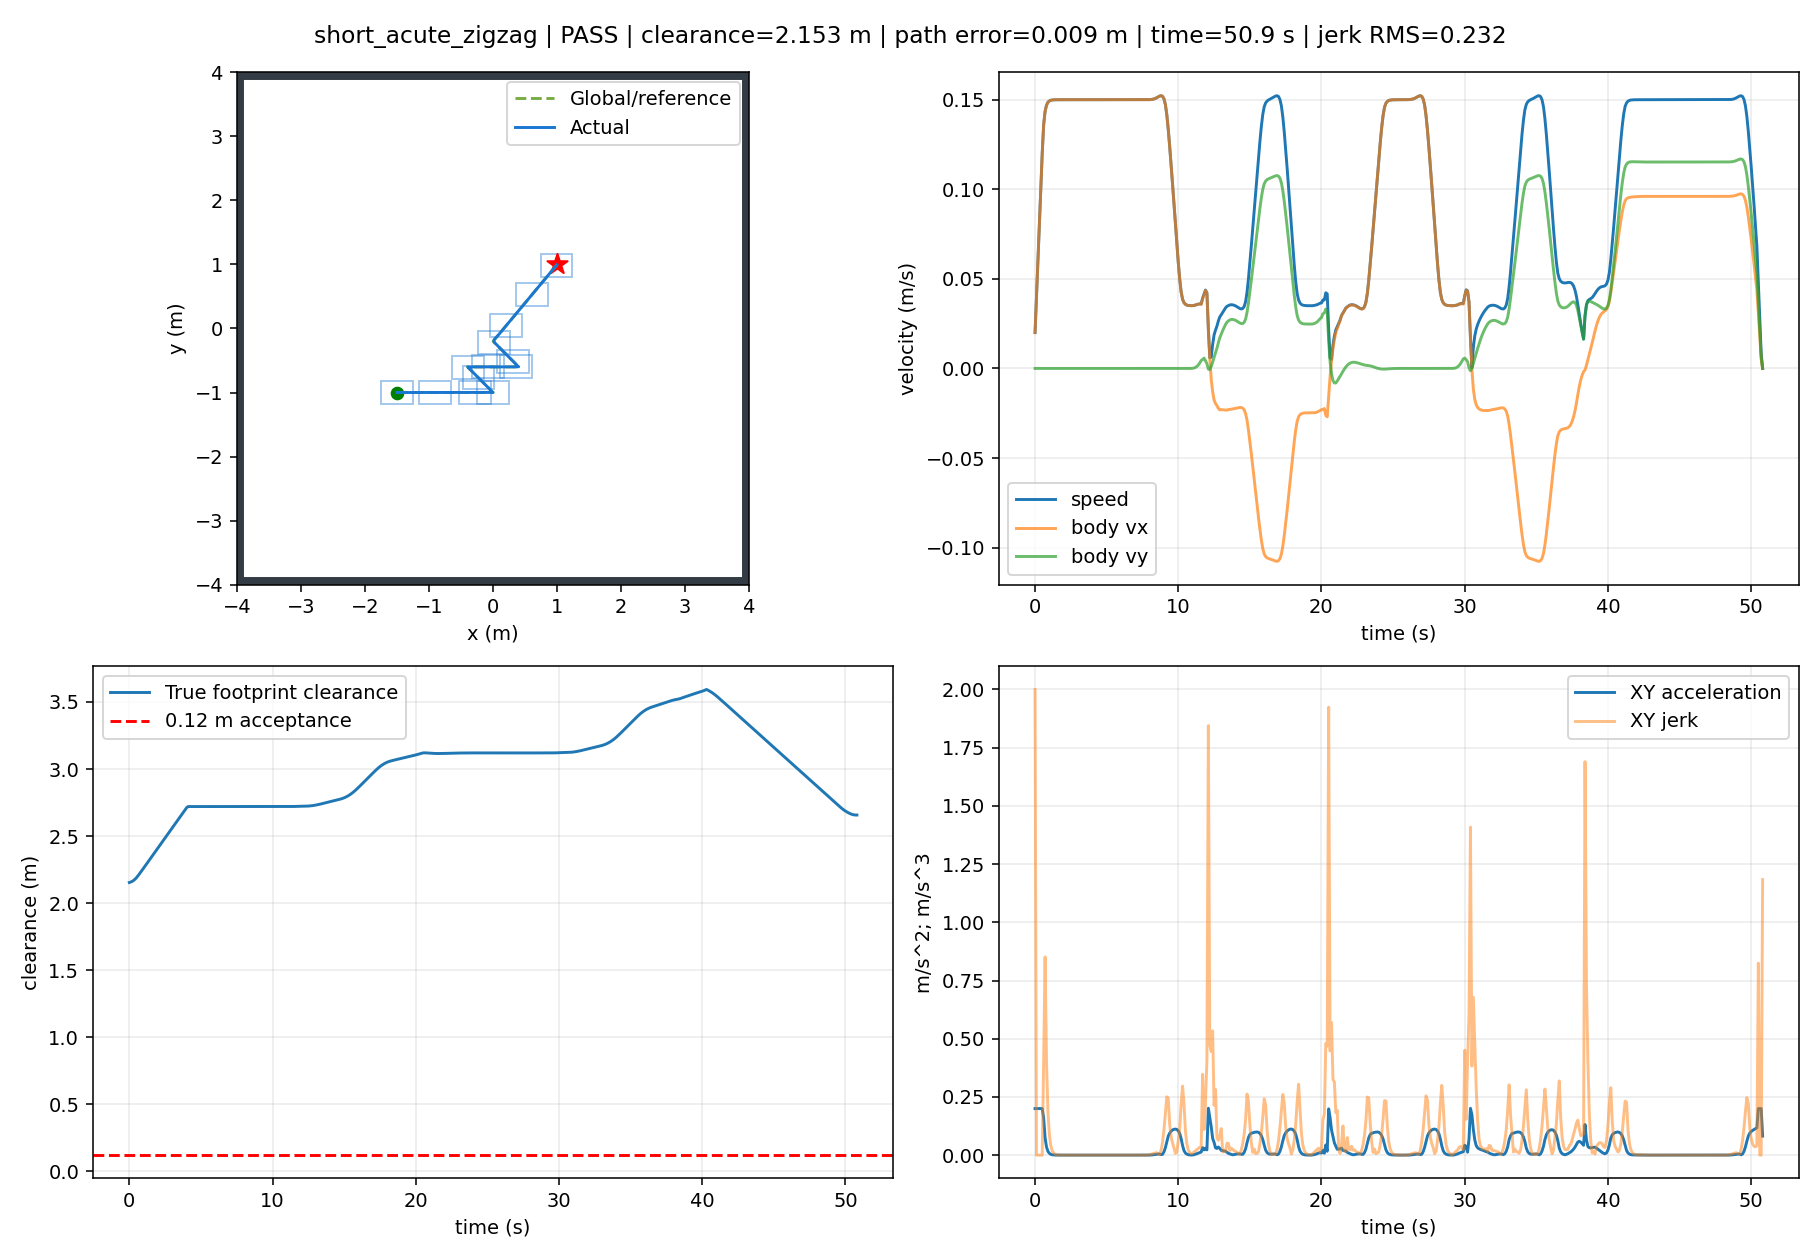

The data file committed next to this chart (first rows):
t, x, y, yaw, raw_vx, raw_vy, body_vx, body_vy, control_v, control_phi, clearance, goal_distance, speed, solved, stop, arrived, solve_ms, ax, ay, jerk, dune_distance
0.0, -1.499, -1.0, 0.0, 0.02, 1.4638782641842278e-17, 0.02, 1.4638782641842275e-17, 0.02, 7.319391320921137e-16, 2.154, 3.201, 0.02, 1.0, False, False, 31.97, 0.2, 1.4638782641842274e-16, 2, 2.151
0.1, -1.496, -1.0, 0.0, 0.04, 2.5356011455719403e-17, 0.04, 2.5356011455719403e-17, 0.04, 6.339002863929849e-16, 2.157, 3.198, 0.04, 1.0, False, False, 16.27, 0.2, 1.0717228813877129e-16, 9.20391560280561e-16, 2.152
0.2, -1.49, -1.0, 0.0, 0.06, 1.9075375922611376e-17, 0.06, 1.9075375922611376e-17, 0.06, 3.179229320435229e-16, 2.162, 3.194, 0.06, 1.0, False, False, 15.86, 0.2, -6.280635533108027e-17, 1.722298209184629e-15, 2.156
0.3, -1.483, -1.0, 0.0, 0.08, -9.308340344981217e-18, 0.08, -9.308340344981217e-18, 0.08, -1.163542543122652e-16, 2.169, 3.188, 0.08, 1.0, False, False, 15.72, 0.2, -2.838371626759259e-16, 2.210308073448456e-15, 2.161
0.4, -1.474, -1.0, 0.0, 0.1, 6.025931737355588e-17, 0.1, 6.025931737355588e-17, 0.1, 6.025931737355587e-16, 2.179, 3.181, 0.1, 1.0, False, False, 15.74, 0.2, 6.956765771853709e-16, 9.795137398612968e-15, 2.168
0.5, -1.463, -1.0, 0.0, 0.12, -1.0104208147594081e-16, 0.12, -1.0104208147594081e-16, 0.12, -8.420173456328399e-16, 2.19, 3.173, 0.12, 1.0, False, False, 15.75, 0.2, -1.6130139884949668e-15, 2.3086905656803376e-14, 2.177
0.6, -1.45, -1.0, 0.0, 0.136, -2.2478897039325676e-17, 0.136, -2.2478897039325676e-17, 0.136, -1.6530968059883883e-16, 2.203, 3.162, 0.136, 1.0, False, False, 15.83, 0.1598, 7.856318443661513e-16, 0.4019, 2.188
0.7, -1.435, -1.0, 0.0, 0.1434, -1.4361670004119565e-16, 0.1434, -1.4361670004119565e-16, 0.1434, -1.0011723735661426e-15, 2.217, 3.151, 0.1434, 1.0, False, False, 15.85, 0.07468, -1.2113780300186999e-15, 0.8513, 2.202
0.8, -1.421, -1.0, 0.0, 0.1469, 9.108741755406742e-17, 0.1469, 9.108741755406742e-17, 0.1469, 6.19902004746678e-16, 2.232, 3.14, 0.1469, 1.0, False, False, 15.82, 0.0349, 2.3470411759526306e-15, 0.3978, 2.216
0.9, -1.406, -1.0, 0.0, 0.1486, 1.8115146712480908e-17, 0.1486, 1.8115146712480908e-17, 0.1486, 1.2193063300488824e-16, 2.247, 3.129, 0.1486, 1.0, False, False, 15.85, 0.01631, -7.297227084158651e-16, 0.1859, 2.231
1.0, -1.391, -1.0, 0.0, 0.1493, -1.2730505461419611e-17, 0.1493, -1.2730505461419611e-17, 0.1493, -8.525001953965923e-17, 2.262, 3.117, 0.1493, 1.0, False, False, 15.82, 0.007621, -3.0845652173900513e-16, 0.08687, 2.245
1.1, -1.376, -1.0, 0.0, 0.1497, -1.26550759878167e-16, 0.1497, -1.26550759878167e-16, 0.1497, -8.454327197609015e-16, 2.277, 3.106, 0.1497, 1.0, False, False, 15.84, 0.003562, -1.138202544167474e-15, 0.0406, 2.26
1.2, -1.361, -1.0, 0.0, 0.1499, -2.5989682277455497e-16, 0.1499, -2.5989682277455497e-16, 0.1499, -1.7343336588959111e-15, 2.292, 3.094, 0.1499, 1.0, False, False, 15.83, 0.001664, -1.3334606289638796e-15, 0.01897, 2.275
1.3, -1.346, -1.0, 0.0, 0.1499, -3.2895586756819853e-16, 0.1499, -3.2895586756819853e-16, 0.1499, -2.194037129175778e-15, 2.307, 3.083, 0.1499, 1.0, False, False, 15.83, 0.0007778, -6.905904479364356e-16, 0.008866, 2.29
1.4, -1.331, -1.0, 0.0, 0.15, -5.300979539665859e-16, 0.15, -5.300979539665859e-16, 0.15, -3.534737734081308e-15, 2.322, 3.071, 0.15, 1.0, False, False, 15.82, 0.0003635, -2.011420863983873e-15, 0.004143, 2.305
1.5, -1.316, -1.0, 0.0, 0.15, -5.320603861729497e-16, 0.15, -5.320603861729497e-16, 0.15, -3.5474216276679584e-15, 2.337, 3.06, 0.15, 1.0, False, False, 15.83, 0.0001698, -1.9624322063638752e-17, 0.001936, 2.32
1.6, -1.301, -1.0, 0.0, 0.15, -4.479500011383012e-16, 0.15, -4.479500011383012e-16, 0.15, -2.986471975716639e-15, 2.352, 3.049, 0.15, 1.0, False, False, 15.84, 7.937254338757915e-05, 8.411038503464858e-16, 0.0009048, 2.335
1.7, -1.286, -1.0, 0.0, 0.15, -5.926289712962261e-16, 0.15, -5.926289712962261e-16, 0.15, -3.950945516800984e-15, 2.367, 3.037, 0.15, 1.0, False, False, 15.81, 3.709177574084954e-05, -1.4467897015792493e-15, 0.0004228, 2.35
1.8, -1.271, -1.0, 0.0, 0.15, -5.459719216908527e-16, 0.15, -5.459719216908527e-16, 0.15, -3.639849710044001e-15, 2.382, 3.026, 0.15, 1.0, False, False, 15.82, 1.7333447674960922e-05, 4.665704960537341e-16, 0.0001976, 2.365
1.9, -1.256, -1.0, 0.0, 0.15, -5.978337018387606e-16, 0.15, -5.978337018387606e-16, 0.15, -3.985576893344744e-15, 2.397, 3.015, 0.15, 1.0, False, False, 15.83, 8.10013547181132e-06, -5.186178014790796e-16, 9.233312203149602e-05, 2.38
2.0, -1.241, -1.0, 0.0, 0.15, -8.024315212942804e-16, 0.15, -8.024315212942804e-16, 0.15, -5.349555318269832e-15, 2.412, 3.004, 0.15, 1.0, False, False, 15.82, 3.7852939455129686e-06, -2.0459781945551973e-15, 4.314841526298352e-05, 2.395
2.1, -1.226, -1.0, 0.0, 0.15, -1.6265651113111186e-15, 0.15, -1.6265651113111186e-15, 0.15, -1.0843778627145265e-14, 2.427, 2.992, 0.15, 1.0, False, False, 15.86, 1.7689148837374269e-06, -8.241335900168381e-15, 2.0163790617755417e-05, 2.41
2.2, -1.211, -1.0, 0.0, 0.15, -2.3802742906768734e-15, 0.15, -2.3802742906768734e-15, 0.15, -1.586850294291702e-14, 2.442, 2.981, 0.15, 1.0, False, False, 15.91, 8.266358969555299e-07, -7.537091793657547e-15, 9.42278986781897e-06, 2.425
2.3, -1.196, -1.0, 0.0, 0.15, -3.036619810521908e-15, 0.15, -3.036619810521908e-15, 0.15, -2.0244136643811836e-14, 2.457, 2.97, 0.15, 1.0, False, False, 15.91, 3.862972264290221e-07, -6.563455198450347e-15, 4.403386705265078e-06, 2.44
2.4, -1.181, -1.0, 0.0, 0.15, -3.397288465041101e-15, 0.15, -3.397288465041101e-15, 0.15, -2.264859215781362e-14, 2.472, 2.959, 0.15, 1.0, False, False, 31.18, 1.8054238382081422e-07, -3.606686545191931e-15, 2.0575484260820787e-06, 2.455
2.5, -1.166, -1.0, 0.0, 0.15, -3.646787856417514e-15, 0.15, -3.646787856417514e-15, 0.15, -2.4311920241964523e-14, 2.487, 2.948, 0.15, 1.0, False, False, 31.23, 8.435856846400469e-08, -2.494993913764131e-15, 9.618381535680953e-07, 2.47
2.6, -1.151, -1.0, 0.0, 0.15, -3.758725455636825e-15, 0.15, -3.758725455636825e-15, 0.15, -2.5058170281763244e-14, 2.502, 2.937, 0.15, 1.0, False, False, 31.23, 3.941660497996935e-08, -1.1193759921931055e-15, 4.4941963484035357e-07, 2.485
2.7, -1.136, -1.0, 0.0, 0.15, -3.972491441067278e-15, 0.15, -3.972491441067278e-15, 0.15, -2.6483276558974703e-14, 2.517, 2.926, 0.15, 1.0, False, False, 31.25, 1.841744007302637e-08, -2.1376598543045325e-15, 2.0999164906943e-07, 2.5
2.8, -1.121, -1.0, 0.0, 0.15, -3.7992500704526085e-15, 0.15, -3.7992500704526085e-15, 0.15, -2.532833393046309e-14, 2.532, 2.915, 0.15, 1.0, False, False, 31.27, 8.605568757591442e-09, 1.7324137061466955e-15, 9.81187131543569e-08, 2.515
2.9, -1.106, -1.0, 0.0, 0.15, -4.327459970778549e-15, 0.15, -4.327459970778549e-15, 0.15, -2.884973320635263e-14, 2.547, 2.904, 0.15, 1.0, False, False, 31.3, 4.020947741434355e-09, -5.282099003259407e-15, 4.584621016162452e-08, 2.53
3.0, -1.091, -1.0, 0.0, 0.15, -3.896642173463265e-15, 0.15, -3.896642173463265e-15, 0.15, -2.5977614518293473e-14, 2.562, 2.893, 0.15, 1.0, False, False, 31.31, 1.878805166999342e-09, 4.3081779731528444e-15, 2.1421425744564808e-08, 2.545
3.1, -1.076, -1.0, 0.0, 0.15, -4.343479041170064e-15, 0.15, -4.343479041170064e-15, 0.15, -2.895652695599817e-14, 2.577, 2.883, 0.15, 1.0, False, False, 31.26, 8.778605620207713e-10, -4.4683686770679925e-15, 1.0009446050170483e-08, 2.56
3.2, -1.061, -1.0, 0.0, 0.15, -4.456518231072757e-15, 0.15, -4.456518231072757e-15, 0.15, -2.9710121547611865e-14, 2.592, 2.872, 0.15, 1.0, False, False, 31.29, 4.1018549667981574e-10, -1.1303918990269332e-15, 4.676750653528678e-09, 2.575
3.3, -1.046, -1.0, 0.0, 0.15, -4.410578932807046e-15, 0.15, -4.410578932807046e-15, 0.15, -2.9403859555343265e-14, 2.607, 2.861, 0.15, 1.0, False, False, 31.28, 1.916614089658708e-10, 4.593929826571163e-16, 2.1852408771972784e-09, 2.59
3.4, -1.031, -1.0, 0.0, 0.15, -4.4969750578948474e-15, 0.15, -4.4969750578948474e-15, 0.15, -2.997983372086994e-14, 2.622, 2.85, 0.15, 1.0, False, False, 31.34, 8.955558516987594e-11, -8.639612508780169e-16, 1.021058238045706e-09, 2.605
3.5, -1.016, -1.0, 0.0, 0.15, -4.240399954957388e-15, 0.15, -4.240399954957388e-15, 0.15, -2.8269333033741906e-14, 2.637, 2.84, 0.15, 1.0, False, False, 31.32, 4.1847636467196025e-11, 2.5657510293745928e-15, 4.770794882596048e-10, 2.62
3.6, -1.001, -1.0, 0.0, 0.15, -4.0354278474757246e-15, 0.15, -4.0354278474757246e-15, 0.15, -2.6902852316813338e-14, 2.652, 2.829, 0.15, 1.0, False, False, 31.28, 1.955158257516132e-11, 2.049721074816636e-15, 2.229605389800632e-10, 2.635
3.7, -0.986, -1.0, 0.0, 0.15, -3.769858868252463e-15, 0.15, -3.769858868252463e-15, 0.15, -2.5132392455151387e-14, 2.667, 2.819, 0.15, 1.0, False, False, 31.28, 9.145739721105883e-12, 2.655689792232618e-15, 1.0405842871699277e-10, 2.65
3.8, -0.971, -1.0, 0.0, 0.15, -4.422394670035667e-15, 0.15, -4.422394670035667e-15, 0.15, -2.9482631133645657e-14, 2.682, 2.808, 0.15, 1.0, False, False, 30.86, 4.262978858804445e-12, -6.525358017832044e-15, 4.882769493848914e-11, 2.665
3.9, -0.956, -1.0, 0.0, 0.15, -4.724079641251115e-15, 0.15, -4.724079641251115e-15, 0.15, -3.1493864275045144e-14, 2.697, 2.797, 0.15, 1.0, False, False, 31.14, 1.9964585540321877e-12, -3.016849712154482e-15, 2.2665230203056523e-11, 2.68
4.0, -0.941, -1.0, 0.0, 0.15, -4.8276696008517196e-15, 0.15, -4.8276696008517196e-15, 0.15, -3.218446400569671e-14, 2.712, 2.787, 0.15, 1.0, False, False, 30.8, 9.300893388797249e-13, -1.0358995960060424e-15, 1.0663710551155457e-11, 2.695
4.1, -0.926, -1.0, 0.0, 0.15, -4.9217035200658956e-15, 0.15, -4.9217035200658956e-15, 0.15, -3.281135680044873e-14, 2.72, 2.777, 0.15, 1.0, False, False, 30.76, 4.3492986989690507e-13, -9.403391921417597e-16, 4.9515947820388016e-12, 2.71
4.2, -0.911, -1.0, 0.0, 0.15, -4.77696130067129e-15, 0.15, -4.77696130067129e-15, 0.15, -3.1846408671146703e-14, 2.72, 2.766, 0.15, 1.0, False, False, 30.76, 2.0650148258027912e-13, 1.4474221939460571e-15, 2.2844086660777524e-12, 2.719
4.3, -0.896, -1.0, 0.0, 0.15, -4.757494550814252e-15, 0.15, -4.757494550814252e-15, 0.15, -3.1716630338764505e-14, 2.72, 2.756, 0.15, 1.0, False, False, 30.76, 9.103828801926284e-14, 1.9466749857037985e-16, 1.1546999044150772e-12, 2.719
4.4, -0.881, -1.0, 0.0, 0.15, -4.879463086908906e-15, 0.15, -4.879463086908906e-15, 0.15, -3.2529753912727966e-14, 2.72, 2.746, 0.15, 1.0, False, False, 30.85, 4.468647674116255e-14, -1.2196853609465431e-15, 4.637338463787011e-13, 2.718
4.5, -0.866, -1.0, 0.0, 0.15, -4.923207416429163e-15, 0.15, -4.923207416429163e-15, 0.15, -3.282138277619585e-14, 2.72, 2.735, 0.15, 1.0, False, False, 30.88, 2.3592239273284576e-14, -4.374432952025681e-16, 2.1108736508863964e-13, 2.718
4.6, -0.851, -1.0, 0.0, 0.15, -4.9213341097672094e-15, 0.15, -4.9213341097672094e-15, 0.15, -3.2808894065115916e-14, 2.72, 2.725, 0.15, 1.0, False, False, 30.81, 1.1102230246251565e-14, 1.8733066619535827e-17, 1.2498336784086567e-13, 2.718
4.7, -0.836, -1.0, 0.0, 0.15, -4.7075176376055705e-15, 0.15, -4.7075176376055705e-15, 0.15, -3.138345091737145e-14, 2.72, 2.715, 0.15, 1.0, False, False, 15.27, 7.216449660063518e-15, 2.1381647216163886e-15, 4.426203938387682e-14, 2.718
4.8, -0.821, -1.0, 0.0, 0.15, -4.649628163953331e-15, 0.15, -4.649628163953331e-15, 0.15, -3.0997521093023127e-14, 2.72, 2.705, 0.15, 1.0, False, False, 31.02, 2.4980018054066022e-15, 5.788947365223976e-16, 4.9694137524995295e-14, 2.718
4.9, -0.806, -1.0, 0.0, 0.15, -4.508912651052898e-15, 0.15, -4.508912651052898e-15, 0.15, -3.005941767368683e-14, 2.72, 2.695, 0.15, 1.0, False, False, 30.95, 2.220446049250313e-15, 1.4071551290043296e-15, 8.735287491146548e-15, 2.718
5.0, -0.791, -1.0, 0.0, 0.15, -4.6890502905247155e-15, 0.15, -4.6890502905247155e-15, 0.15, -3.1260335270165593e-14, 2.72, 2.685, 0.15, 1.0, False, False, 15.3, 2.7755575615628914e-15, -1.8013763947181762e-15, 3.25619767978282e-14, 2.718
5.1, -0.776, -1.0, 0.0, 0.15, -4.724079353333114e-15, 0.15, -4.724079353333114e-15, 0.15, -3.1493862355554995e-14, 2.72, 2.675, 0.15, 1.0, False, False, 30.8, -3.3306690738754696e-15, -3.502906280839873e-16, 6.276277051362951e-14, 2.718
5.2, -0.761, -1.0, 0.0, 0.15, -4.61208661504599e-15, 0.15, -4.61208661504599e-15, 0.15, -3.07472441003075e-14, 2.72, 2.665, 0.15, 1.0, False, False, 30.78, -1.1102230246251565e-15, 1.119927382871242e-15, 2.663066213478079e-14, 2.718
5.3, -0.746, -1.0, 0.0, 0.15, -4.6215752836358194e-15, 0.15, -4.6215752836358194e-15, 0.15, -3.081050189090633e-14, 2.72, 2.655, 0.15, 1.0, False, False, 15.28, 1.6653345369377348e-15, -9.488668589829411e-17, 3.0297678127588156e-14, 2.718
5.4, -0.731, -1.0, 0.0, 0.15, -4.73157739665896e-15, 0.15, -4.73157739665896e-15, 0.15, -3.154384931106061e-14, 2.72, 2.645, 0.15, 1.0, False, False, 30.84, 8.326672684688674e-16, -1.1000211302314083e-15, 1.305231792121324e-14, 2.718
5.5, -0.716, -1.0, 0.0, 0.15, -4.772785471115641e-15, 0.15, -4.772785471115641e-15, 0.15, -3.1818569807438557e-14, 2.72, 2.635, 0.15, 1.0, False, False, 15.29, -3.3306690738754696e-15, -4.120807445668081e-16, 4.2197904537682296e-14, 2.718
5.6, -0.701, -1.0, 0.0, 0.15, -4.515118416005111e-15, 0.15, -4.515118416005111e-15, 0.15, -3.010078944003493e-14, 2.72, 2.626, 0.15, 1.0, False, False, 30.79, 1.942890293094024e-15, 2.576670551105303e-15, 6.061605620983058e-14, 2.719
5.7, -0.686, -1.0, 0.0, 0.15, -4.491173260224582e-15, 0.15, -4.491173260224582e-15, 0.15, -2.994115506816466e-14, 2.72, 2.616, 0.15, 1.0, False, False, 30.79, 3.608224830031759e-15, 2.3945155780528965e-16, 2.869831309077233e-14, 2.719
5.8, -0.671, -1.0, 0.0, 0.15, -4.523520008007054e-15, 0.15, -4.523520008007054e-15, 0.15, -3.015680005338113e-14, 2.72, 2.606, 0.15, 1.0, False, False, 15.27, 8.326672684688674e-16, -3.2346747782472174e-16, 2.8320659629012112e-14, 2.719
5.9, -0.656, -1.0, 0.0, 0.15, -4.439207193855374e-15, 0.15, -4.439207193855374e-15, 0.15, -2.9594714625703184e-14, 2.72, 2.597, 0.15, 1.0, False, False, 30.86, 3.3306690738754696e-15, 8.431281415167976e-16, 2.7569835615907226e-14, 2.718
... 449 more rows
